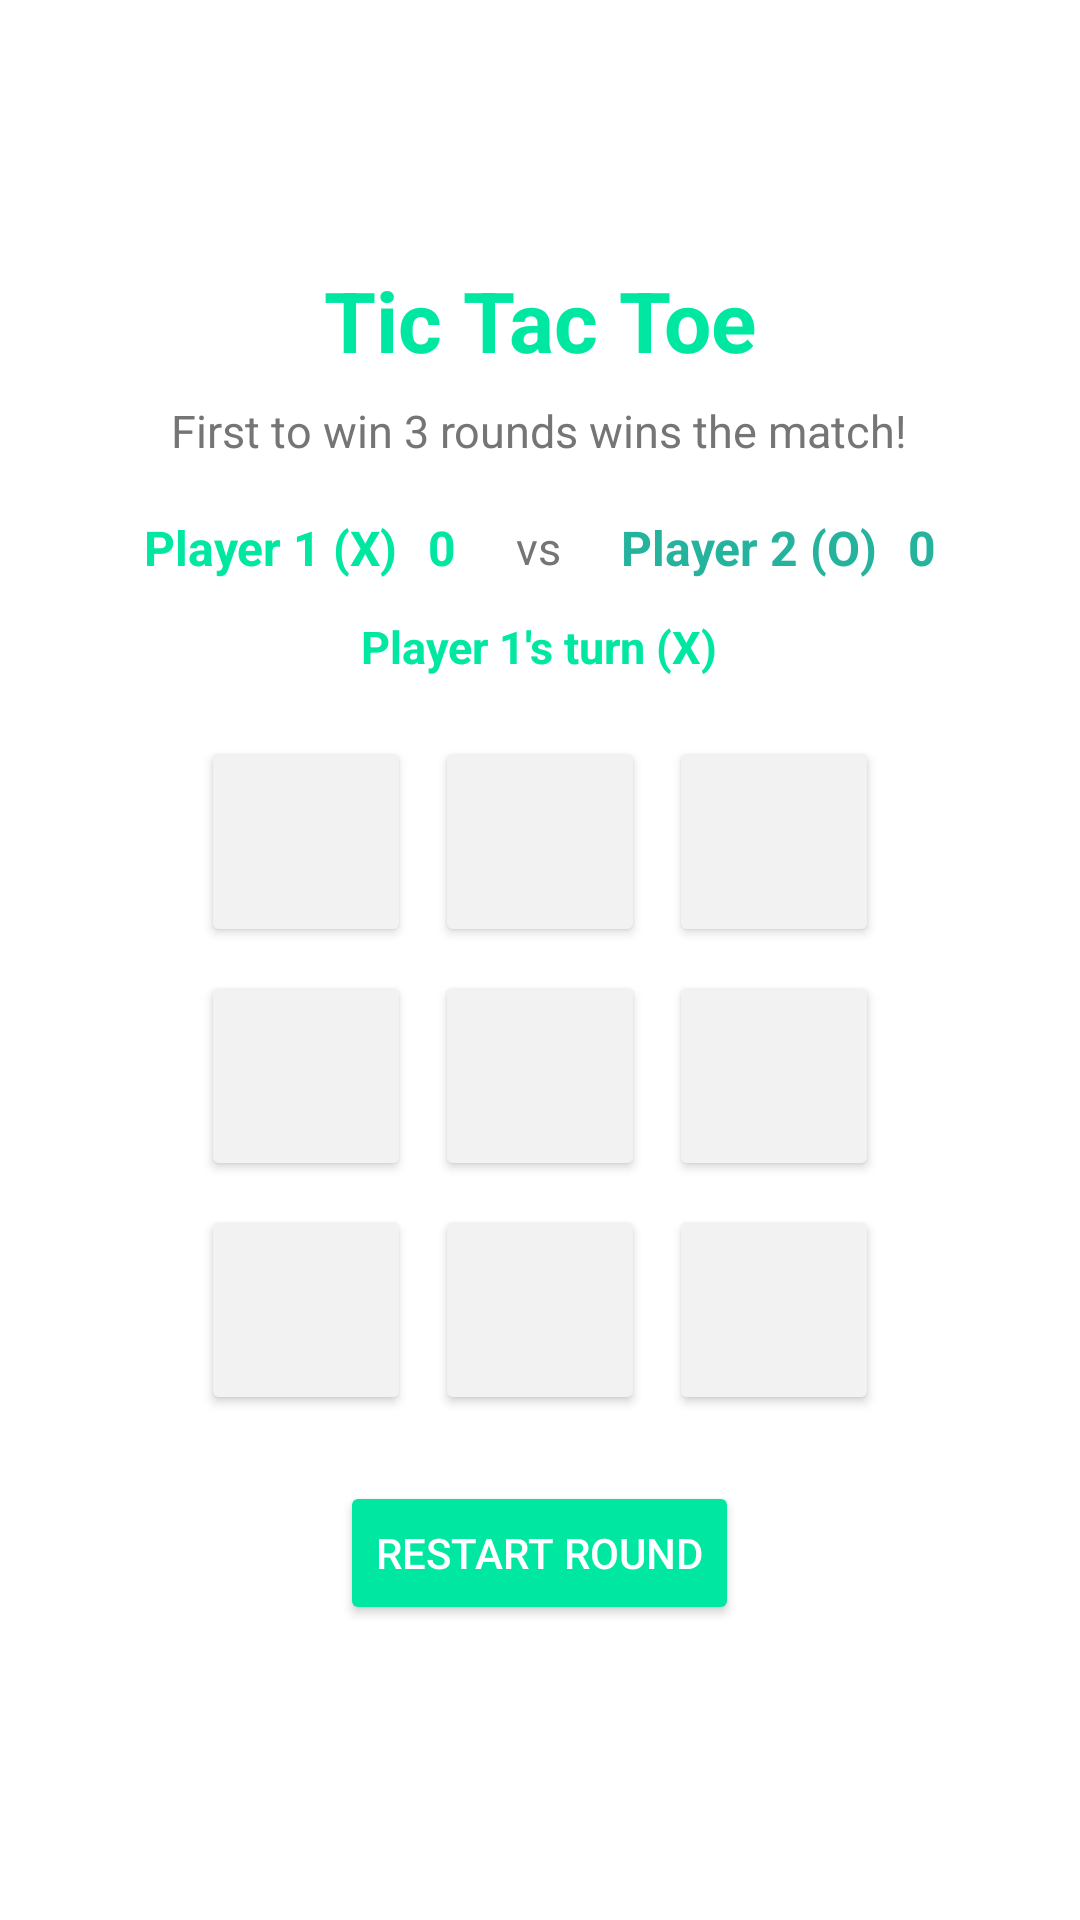

Write the Android layout XML for this screen, with the resource values it uses.
<!-- AndroidManifest.xml: application theme Theme.AidaApplication -->
<!-- res/layout/tic_tac_toe_screen.xml -->
<?xml version="1.0" encoding="utf-8"?>
<LinearLayout
    xmlns:android="http://schemas.android.com/apk/res/android"
    android:orientation="vertical"
    android:gravity="center"
    android:background="@android:color/white"
    android:padding="24dp"
    android:layout_width="match_parent"
    android:layout_height="match_parent">

    
    <TextView
        android:id="@+id/text_title"
        android:layout_width="wrap_content"
        android:layout_height="wrap_content"
        android:text="Tic Tac Toe"
        android:textColor="#00E7A2"
        android:textSize="28sp"
        android:textStyle="bold"
        android:layout_marginBottom="8dp"/>

    
    <TextView
        android:id="@+id/text_subtitle"
        android:layout_width="wrap_content"
        android:layout_height="wrap_content"
        android:text="First to win 3 rounds wins the match!"
        android:textColor="#757575"
        android:textSize="15sp"
        android:layout_marginBottom="18dp"/>

    
    <LinearLayout
        android:orientation="horizontal"
        android:layout_width="wrap_content"
        android:layout_height="wrap_content"
        android:gravity="center"
        android:layout_marginBottom="12dp">

        <TextView
            android:id="@+id/text_player1"
            android:layout_width="wrap_content"
            android:layout_height="wrap_content"
            android:text="Player 1 (X)"
            android:textStyle="bold"
            android:textColor="#00E7A2"
            android:textSize="16sp"/>

        <TextView
            android:id="@+id/text_score1"
            android:layout_width="wrap_content"
            android:layout_height="wrap_content"
            android:text=" 0"
            android:textStyle="bold"
            android:textColor="#00E7A2"
            android:textSize="16sp"
            android:layout_marginLeft="6dp"
            android:layout_marginRight="20dp"/>

        <TextView
            android:id="@+id/text_vs"
            android:layout_width="wrap_content"
            android:layout_height="wrap_content"
            android:text="vs"
            android:textColor="#757575"
            android:textSize="15sp"
            android:layout_marginRight="20dp"/>

        <TextView
            android:id="@+id/text_player2"
            android:layout_width="wrap_content"
            android:layout_height="wrap_content"
            android:text="Player 2 (O)"
            android:textStyle="bold"
            android:textColor="#26B39E"
            android:textSize="16sp"/>

        <TextView
            android:id="@+id/text_score2"
            android:layout_width="wrap_content"
            android:layout_height="wrap_content"
            android:text=" 0"
            android:textStyle="bold"
            android:textColor="#26B39E"
            android:textSize="16sp"
            android:layout_marginLeft="6dp"/>
    </LinearLayout>

    
    <TextView
        android:id="@+id/text_turn"
        android:layout_width="wrap_content"
        android:layout_height="wrap_content"
        android:text="Player 1's turn (X)"
        android:textSize="15sp"
        android:textColor="#00E7A2"
        android:layout_marginBottom="12dp"
        android:textStyle="bold"/>

    
    <GridLayout
        android:id="@+id/grid"
        android:layout_width="wrap_content"
        android:layout_height="wrap_content"
        android:rowCount="3"
        android:columnCount="3"
        android:layout_marginBottom="18dp"
        android:layout_marginTop="4dp">

        <Button android:id="@+id/button00" style="@style/TicTacToeCell"/>
        <Button android:id="@+id/button01" style="@style/TicTacToeCell"/>
        <Button android:id="@+id/button02" style="@style/TicTacToeCell"/>
        <Button android:id="@+id/button10" style="@style/TicTacToeCell"/>
        <Button android:id="@+id/button11" style="@style/TicTacToeCell"/>
        <Button android:id="@+id/button12" style="@style/TicTacToeCell"/>
        <Button android:id="@+id/button20" style="@style/TicTacToeCell"/>
        <Button android:id="@+id/button21" style="@style/TicTacToeCell"/>
        <Button android:id="@+id/button22" style="@style/TicTacToeCell"/>
    </GridLayout>

    
    <Button
        android:id="@+id/button_restart_round"
        android:layout_width="wrap_content"
        android:layout_height="wrap_content"
        android:text="Restart Round"
        android:backgroundTint="#00E7A2"
        android:textColor="@android:color/white"
        android:layout_marginBottom="10dp"/>

    
    <LinearLayout
        android:id="@+id/layout_winner"
        android:layout_width="match_parent"
        android:layout_height="wrap_content"
        android:orientation="vertical"
        android:gravity="center"
        android:visibility="gone"
        android:padding="14dp"
        android:background="#CCFFFFFF"
        android:elevation="6dp">

        <TextView
            android:id="@+id/text_winner"
            android:layout_width="wrap_content"
            android:layout_height="wrap_content"
            android:text="Player 1 Wins!"
            android:textStyle="bold"
            android:textSize="20sp"
            android:textColor="#00E7A2"
            android:layout_marginBottom="10dp"/>

        <Button
            android:id="@+id/button_continue"
            android:layout_width="wrap_content"
            android:layout_height="wrap_content"
            android:text="Continue Game"
            android:backgroundTint="#00E7A2"
            android:textColor="@android:color/white"
            android:layout_marginBottom="8dp"/>

        <Button
            android:id="@+id/button_giveup"
            android:layout_width="wrap_content"
            android:layout_height="wrap_content"
            android:text="Give Up"
            android:backgroundTint="#26B39E"
            android:textColor="@android:color/white"
            android:layout_marginBottom="8dp"/>

        
        <LinearLayout
            android:id="@+id/layout_match_end"
            android:layout_width="wrap_content"
            android:layout_height="wrap_content"
            android:orientation="vertical"
            android:gravity="center"
            android:visibility="gone">

            <TextView
                android:id="@+id/text_match_winner"
                android:layout_width="wrap_content"
                android:layout_height="wrap_content"
                android:text="Player 1 Wins the Match!"
                android:textStyle="bold"
                android:textSize="22sp"
                android:textColor="#00E7A2"
                android:layout_marginBottom="16dp"/>

            <Button
                android:id="@+id/button_play_again"
                android:layout_width="wrap_content"
                android:layout_height="wrap_content"
                android:text="Play Again"
                android:backgroundTint="#00E7A2"
                android:textColor="@android:color/white"
                android:layout_marginBottom="8dp"/>

            <Button
                android:id="@+id/button_choose_offline"
                android:layout_width="wrap_content"
                android:layout_height="wrap_content"
                android:text="Choose Offline Games"
                android:backgroundTint="#26B39E"
                android:textColor="@android:color/white"
                android:layout_marginBottom="8dp"/>

            <Button
                android:id="@+id/button_main_menu"
                android:layout_width="wrap_content"
                android:layout_height="wrap_content"
                android:text="Back to Main Screen"
                android:backgroundTint="#607D8B"
                android:textColor="@android:color/white"/>
        </LinearLayout>
    </LinearLayout>

</LinearLayout>
<!-- resources referenced by this layout -->
<resources>
  <style name="TicTacToeCell">
          <item name="android:layout_width">70dp</item>
          <item name="android:layout_height">70dp</item>
          <item name="android:textSize">32sp</item>
          <item name="android:textStyle">bold</item>
          <item name="android:backgroundTint">#F2F2F2</item>
          <item name="android:textColor">#00E7A2</item> 
          <item name="android:layout_margin">4dp</item>
          <item name="android:elevation">2dp</item>
      </style>
  <style name="Theme.AidaApplication" parent="Theme.MaterialComponents.DayNight.NoActionBar">
          
          <item name="android:statusBarColor">@android:color/transparent</item>
          <item name="android:navigationBarColor">@android:color/black</item>
          <item name="android:windowLightStatusBar">true</item>
          <item name="android:windowLightNavigationBar">true</item>
  
          
          <item name="colorPrimary">@color/purple_500</item>
          <item name="colorPrimaryVariant">@color/purple_700</item>
          <item name="colorOnPrimary">@color/white</item>
  
          <item name="colorSecondary">@color/teal_200</item>
          <item name="colorSecondaryVariant">@color/teal_700</item>
          <item name="colorOnSecondary">@color/black</item>
  
          <item name="colorSurface">@color/white</item>
          <item name="colorOnSurface">@color/black</item>
  
          <item name="colorBackground">@color/white</item>
          <item name="colorOnBackground">@color/black</item>
      </style>
  <color name="purple_500">#FF6200EE</color>
  <color name="purple_700">#FF3700B3</color>
  <color name="white">#FFFFFFFF</color>
  <color name="teal_200">#FF03DAC5</color>
  <color name="teal_700">#FF018786</color>
  <color name="black">#FF000000</color>
</resources>
